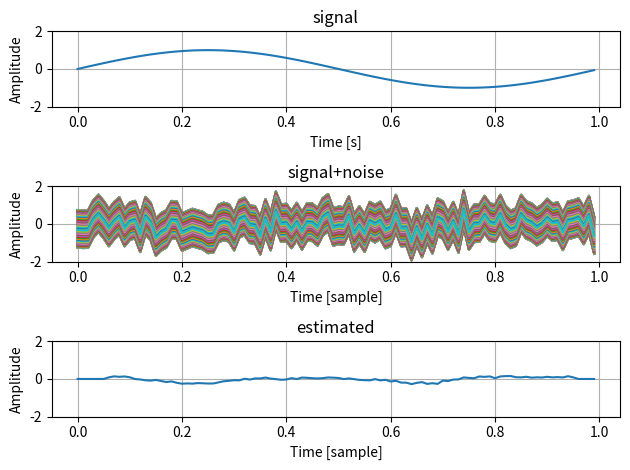

The matplotlib source for this figure:
import numpy as np
import matplotlib.pyplot as plt

fs = 100
t = np.arange(fs)/fs
f = 1

signal = np.sin(2*np.pi*f*t)
noise = np.random.randn(fs,1)
snr = 6

M = 5

noise = noise/np.sqrt(np.sum(noise**2))
noise = noise*np.sqrt(np.sum(signal**2))
noise = noise*10**(-snr/20)

x = signal + noise
y = np.zeros(len(x))

for i in range(M+1,len(y)-M+1):
    y[i] = np.mean(x[i-M:i+M])


plt.subplot(3,1,1)
plt.plot(t,signal)
plt.xlabel("Time [s]")
plt.ylabel("Amplitude")
plt.title('signal')
plt.grid()
plt.ylim(-2,2)

plt.subplot(3,1,2)
plt.plot(t,x)
plt.xlabel("Time [sample]")
plt.ylabel("Amplitude")
plt.title('signal+noise')
plt.grid()
plt.ylim(-2,2)

plt.subplot(3,1,3)
plt.plot(t,y)
plt.xlabel("Time [sample]")
plt.ylabel("Amplitude")
plt.title('estimated')
plt.grid()
plt.ylim(-2,2)

plt.tight_layout()
plt.show()

#print('inputSNR[dB]:'+ str(10*np.log10(np.sum(signal**2)/np.sum(noise**2))))
#print('outputSNR[dB]:' + str(10*np.log10(np.sum(signal**2)/np.sum((y-signal)**2))))